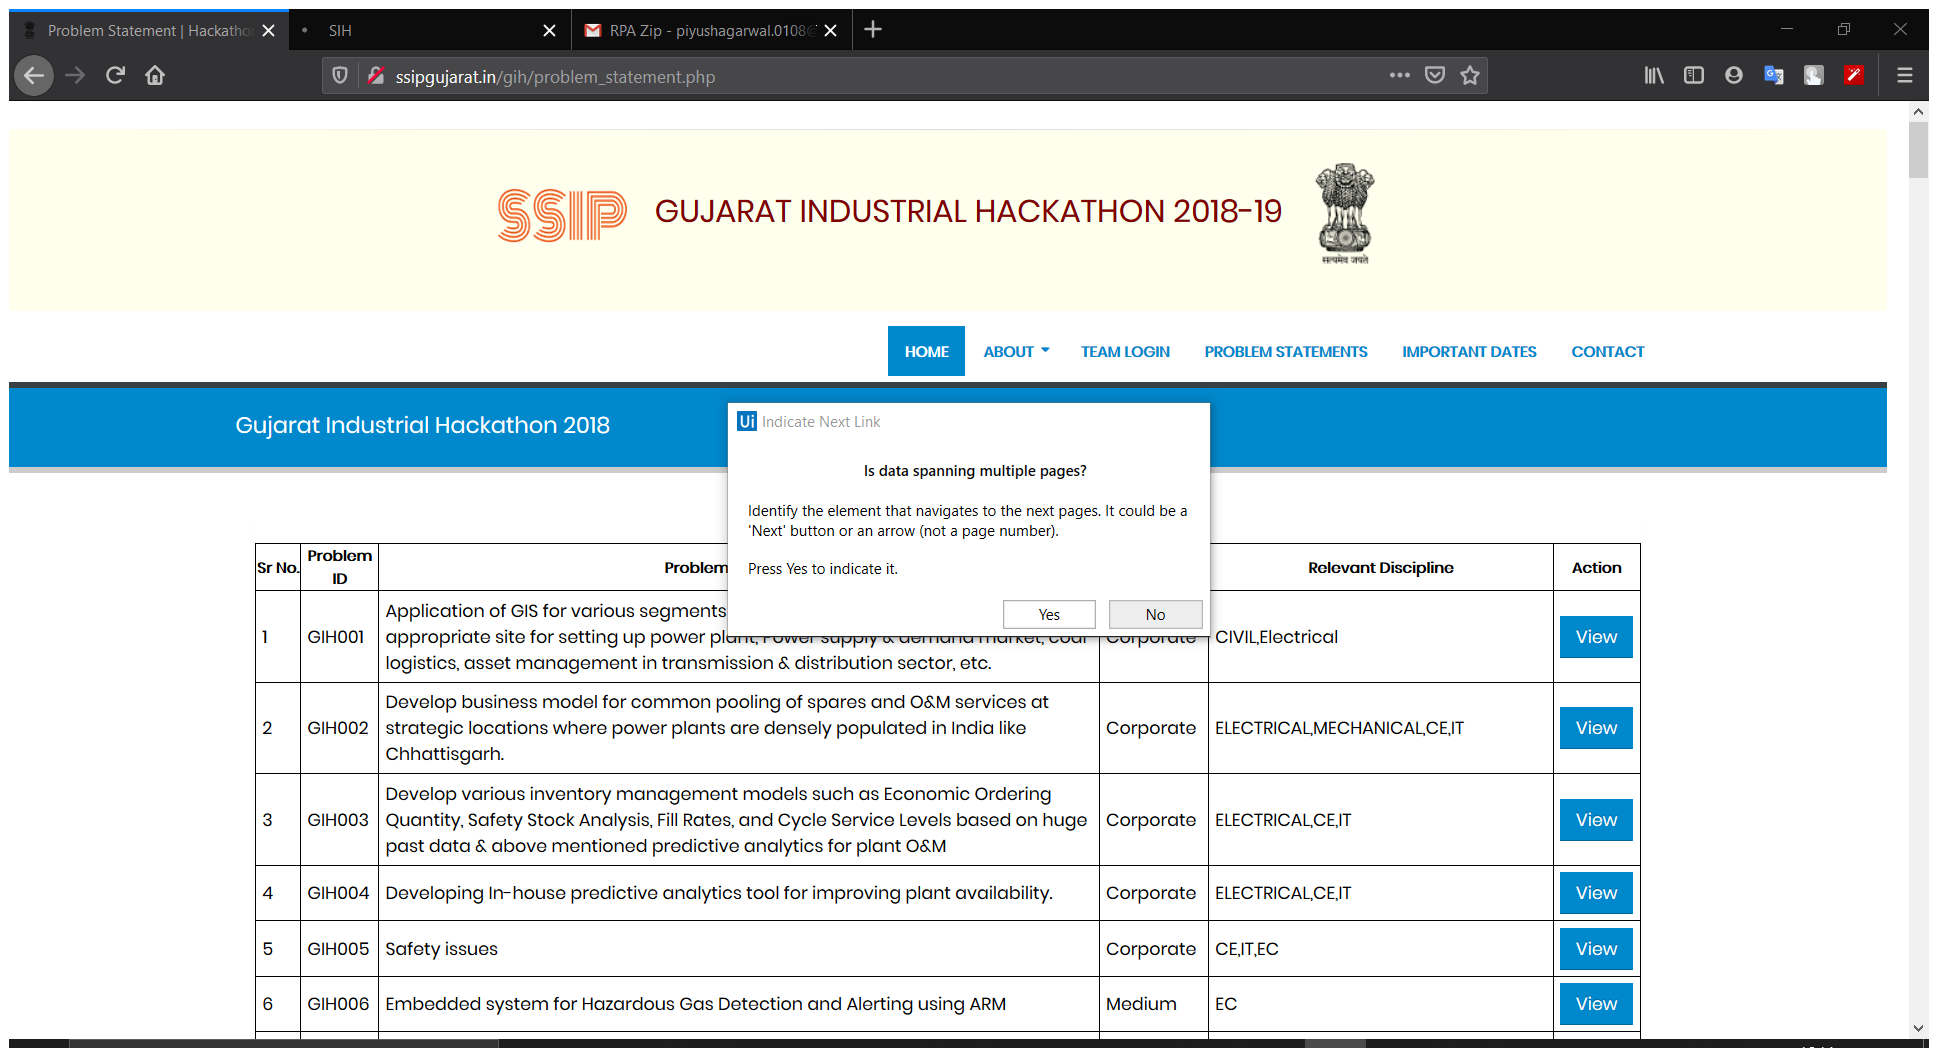
Task: Hackathon Problem Statements

Workflow: Main

Step 1: Attach Browser 'ProblemSt Page' in window 'Problem Statement | Hackathon' (firefox.exe)

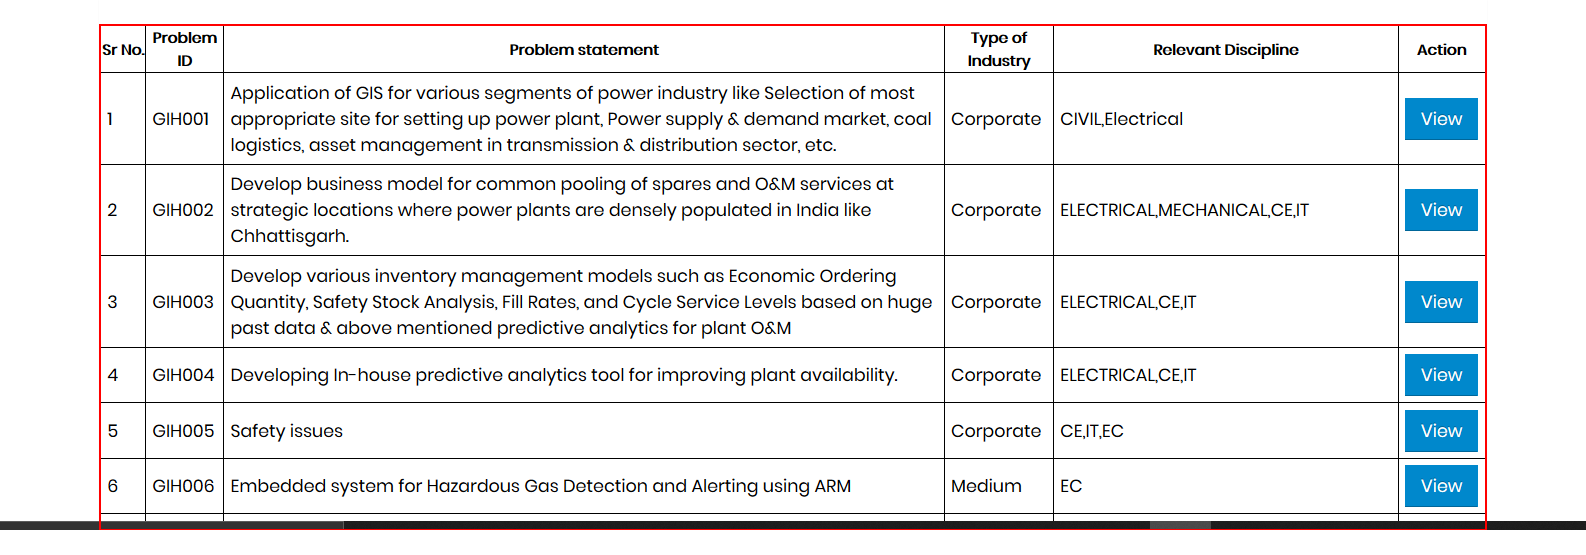
Step 2: get-text from the table 'Sr No. Problem ID Problem statement Type of Industry Relevant Di*'